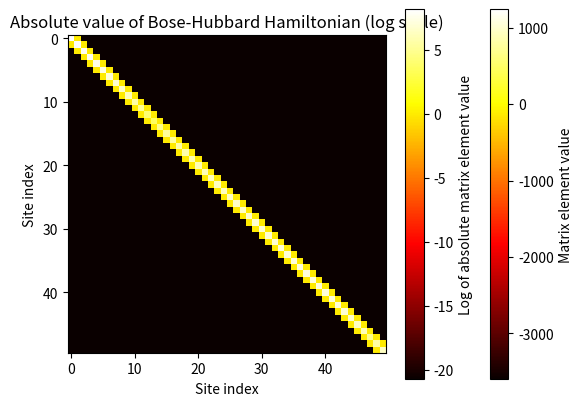

This chart was generated by the following Python code:
import numpy as np
import matplotlib.pyplot as plt

plt.rcParams['figure.dpi'] = 200

def Bose_Hubbard_Hamiltonian(n_sites, t, U, ω, α):
    # Initialize the Hamiltonian as a zero matrix
    H = np.zeros((n_sites, n_sites))

    # Define the hopping and interaction terms
    for i in range(n_sites-1):
        # Hopping terms
        H[i, i+1] = -t
        H[i+1, i] = -t

        # On-site interaction term with harmonic oscillator potential and quartic potential
        H[i, i] = U * (i**2) - α * ((i - n_sites//2)**4) + 0.5 * ω **2 * (i - n_sites//2)**2

    # open BCS
    H[-1, -1] = U * ((n_sites-1)**2) - α * ((n_sites-1 - n_sites//2)**4) + 0.5 * ω **2 * ((n_sites-1) - n_sites//2)**2
    return H

# natural units according to Wikipedia
hbar = 1
m = 1
ω = 1
α = 0.01  # coefficient for quartic potential

n_sites = 50
t = 1
U = 1

# Generate the Hamiltonian
H = Bose_Hubbard_Hamiltonian(n_sites, t, U, ω, α)

# Plot the Hamiltonian as a heat map
plt.imshow(H, cmap='hot', interpolation='nearest')
plt.colorbar(label='Matrix element value')
plt.title('Bose-Hubbard Hamiltonian')
plt.xlabel('Site index')
plt.ylabel('Site index')
plt.show()

# Calculate absolute values and add a small constant to avoid log(0)
H_abs = np.abs(H) + 1e-9

# Plot the absolute value of the Hamiltonian as a heat map on a logarithmic scale
plt.imshow(np.log(H_abs), cmap='hot', interpolation='nearest')
plt.colorbar(label='Log of absolute matrix element value')
plt.title('Absolute value of Bose-Hubbard Hamiltonian (log scale)')
plt.xlabel('Site index')
plt.ylabel('Site index')
plt.show()
